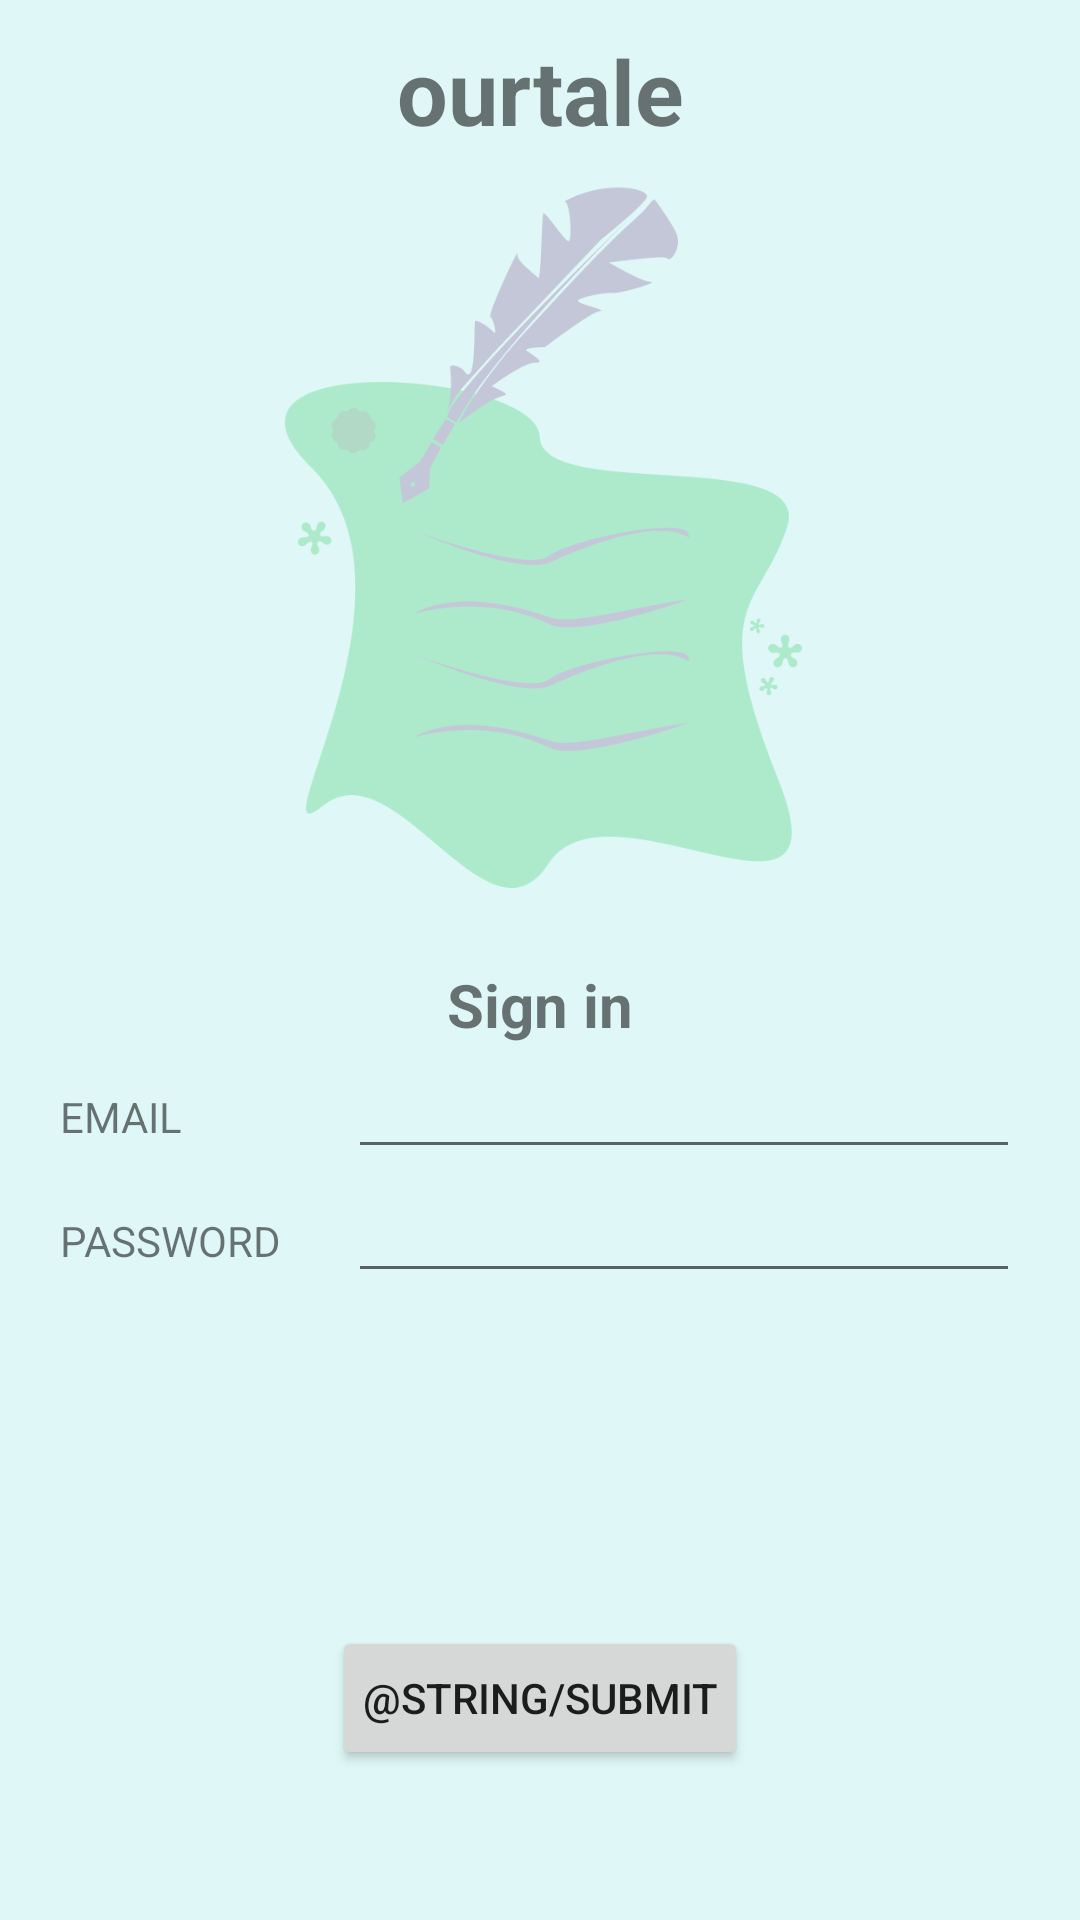

Produce the Android XML layout that renders to this screen, including the resource entries it uses.
<!-- AndroidManifest.xml: activity theme AppTheme.NoActionBar -->
<!-- res/layout/login.xml -->
<?xml version="1.0" encoding="utf-8"?>
<LinearLayout xmlns:android="http://schemas.android.com/apk/res/android"
    android:layout_width="match_parent"
    android:layout_height="match_parent"
    android:background="@color/app_background_color"
    android:orientation="vertical"
    android:paddingStart="20dp"
    android:paddingEnd="20dp">


    <TextView
        android:layout_width="match_parent"
        android:layout_height="wrap_content"
        android:layout_marginTop="10dp"
        android:text="@string/app_name"
        android:textAlignment="center"
        android:textSize="30sp"
        android:textStyle="bold" />

    <LinearLayout
        android:layout_width="match_parent"
        android:layout_height="wrap_content"
        android:layout_gravity="center_vertical"
        android:orientation="vertical">

        <ImageView
            android:layout_width="184dp"
            android:layout_height="261dp"
            android:layout_gravity="center"
            android:contentDescription="@string/feather"
            android:src="@drawable/welcome_image" />

        <TextView
            android:layout_width="match_parent"
            android:layout_height="wrap_content"
            android:layout_marginTop="10dp"
            android:text="@string/please_login"
            android:textAlignment="center"
            android:textSize="20sp"
            android:textStyle="bold" />

        <LinearLayout
            android:layout_width="match_parent"
            android:layout_height="wrap_content"
            android:orientation="horizontal">

            <TextView
                android:layout_width="0dp"
                android:layout_height="wrap_content"
                android:layout_weight="0.3"
                android:maxLines="1"
                android:text="@string/e_mail" />

            <EditText
                android:id="@+id/mail"
                android:layout_width="0dp"
                android:layout_height="wrap_content"
                android:layout_weight="0.7"
                android:autofillHints="email"
                android:inputType="text" />
        </LinearLayout>

        <LinearLayout
            android:layout_width="match_parent"
            android:layout_height="wrap_content"
            android:orientation="horizontal">

            <TextView
                android:layout_width="0dp"
                android:layout_height="wrap_content"
                android:layout_weight="0.3"
                android:maxLines="1"
                android:text="@string/password" />

            <EditText
                android:id="@+id/password"
                android:layout_width="0dp"
                android:layout_height="wrap_content"
                android:layout_weight="0.7"
                android:importantForAutofill="no"
                android:inputType="textPassword" />
        </LinearLayout>
    </LinearLayout>

    <RelativeLayout
        android:layout_width="match_parent"
        android:layout_height="match_parent"
        android:gravity="bottom"
        android:padding="50dp">

        <Button
            android:id="@+id/button_login"
            android:layout_width="wrap_content"
            android:layout_height="wrap_content"
            android:layout_centerInParent="true"
            android:padding="10dp"
            android:text="@string/submit" />
    </RelativeLayout>
</LinearLayout>
<!-- resources referenced by this layout -->
<resources>
  <color name="app_background_color">#DFF8F7</color>
  <!-- drawable welcome_image: png bitmap (drawable, 33707 bytes) -->
  <string name="app_name" translatable="false">ourtale</string>
  <string name="e_mail">EMAIL</string>
  <string name="feather">Feather</string>
  <string name="password">PASSWORD</string>
  <string name="please_login">Sign in</string>
  <style name="AppTheme.NoActionBar">
          <item name="android:windowBackground">@null</item>
          <item name="windowActionBar">false</item>
          <item name="windowNoTitle">true</item>
      </style>
</resources>
